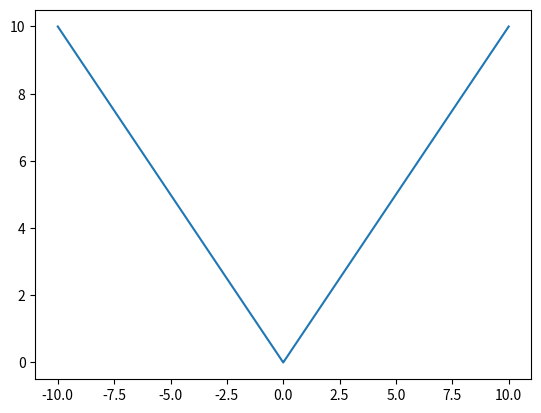

Python code for this plot:
import numpy as np
import matplotlib.pyplot as plt

t= np.arange(-10,10,0.001)
x=t
y=np.abs(t)

# plt.plot(t,x)
# plt.show()

plt.plot(t,y)
plt.show()
